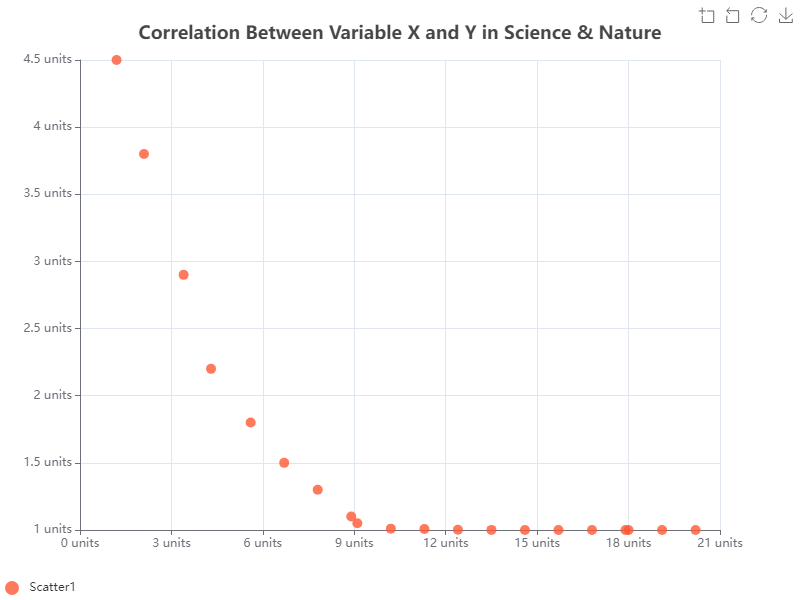

The table this chart was drawn from, first rows:
x, y
1.2, 4.5
2.1, 3.8
3.4, 2.9
4.3, 2.2
5.6, 1.8
6.7, 1.5
7.8, 1.3
8.9, 1.1
9.1, 1.05
10.2, 1.01
11.3, 1.008
12.4, 1.002
13.5, 1.001
14.6, 1
15.7, 1
16.8, 1
17.9, 1
18.0, 1
19.1, 1
20.2, 1
